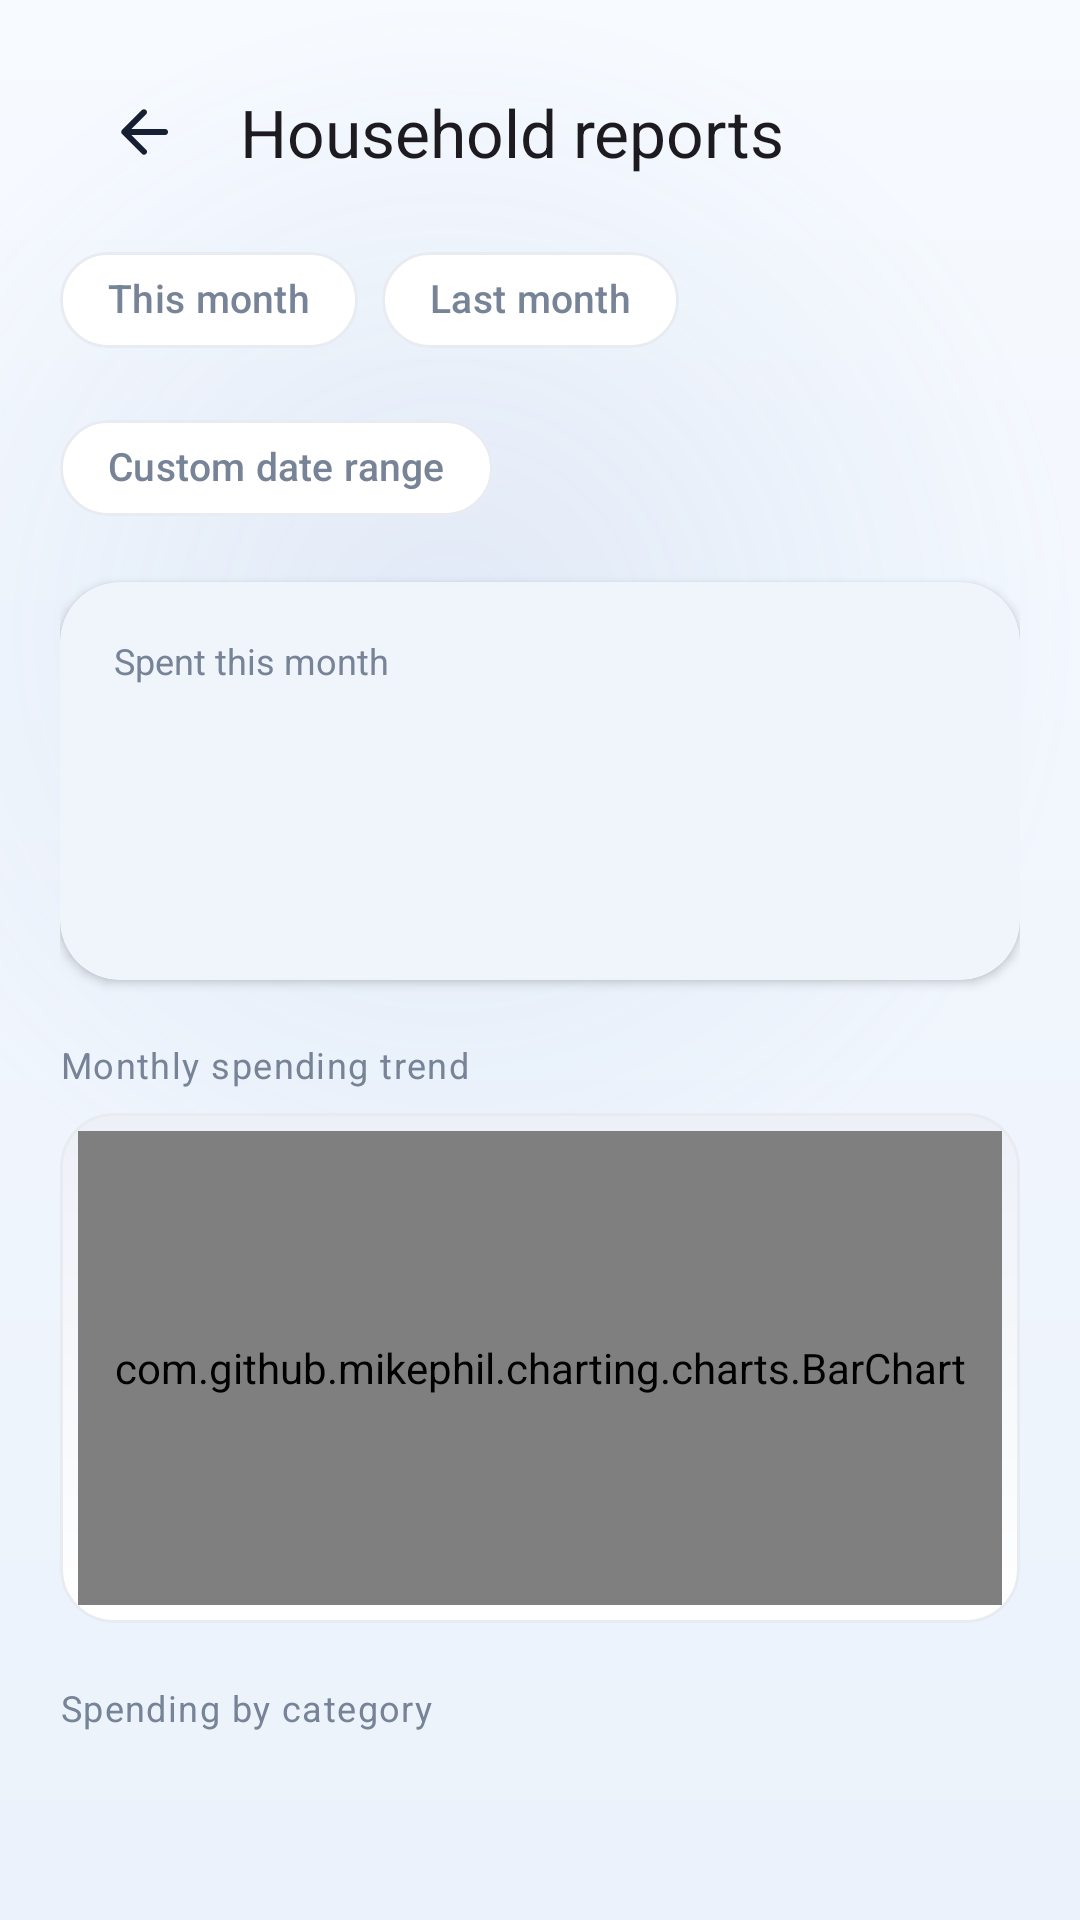

Layout XML and referenced resources for this Android screen:
<!-- AndroidManifest.xml: application theme Theme.FinanceManager -->
<!-- res/layout/fragment_household_reports.xml -->
<?xml version="1.0" encoding="utf-8"?>
<androidx.core.widget.NestedScrollView xmlns:android="http://schemas.android.com/apk/res/android"
    xmlns:app="http://schemas.android.com/apk/res-auto"
    android:layout_width="match_parent"
    android:layout_height="match_parent"
    android:clipToPadding="false"
    android:fillViewport="true"
    android:scrollbars="none">

    <LinearLayout
        android:layout_width="match_parent"
        android:layout_height="wrap_content"
        android:orientation="vertical"
        android:paddingHorizontal="20dp"
        android:paddingTop="12dp"
        android:paddingBottom="100dp">

        <com.google.android.material.appbar.MaterialToolbar
            android:id="@+id/toolbar"
            android:layout_width="match_parent"
            android:layout_height="?attr/actionBarSize"
            android:layout_marginHorizontal="-20dp"
            android:background="@android:color/transparent"
            app:navigationIcon="@drawable/ic_arrow_back"
            app:title="@string/household_reports"
            app:titleTextAppearance="@style/TextAppearance.Material3.TitleLarge" />

        <com.google.android.material.chip.ChipGroup
            android:id="@+id/range_group"
            android:layout_width="match_parent"
            android:layout_height="wrap_content"
            app:singleSelection="true"
            app:selectionRequired="true">

            <com.google.android.material.chip.Chip
                android:id="@+id/range_month"
                style="@style/Widget.Finance.Chip"
                android:layout_width="wrap_content"
                android:layout_height="wrap_content"
                android:text="@string/household_this_month" />

            <com.google.android.material.chip.Chip
                android:id="@+id/range_last"
                style="@style/Widget.Finance.Chip"
                android:layout_width="wrap_content"
                android:layout_height="wrap_content"
                android:text="@string/household_last_month" />

            <com.google.android.material.chip.Chip
                android:id="@+id/range_custom"
                style="@style/Widget.Finance.Chip"
                android:layout_width="wrap_content"
                android:layout_height="wrap_content"
                android:text="@string/household_custom_range" />
        </com.google.android.material.chip.ChipGroup>

        <LinearLayout
            android:id="@+id/custom_range"
            android:layout_width="match_parent"
            android:layout_height="wrap_content"
            android:layout_marginTop="10dp"
            android:baselineAligned="false"
            android:orientation="horizontal"
            android:visibility="gone">

            <com.google.android.material.button.MaterialButton
                android:id="@+id/from_button"
                style="@style/Widget.Finance.Button.Outlined"
                android:layout_width="0dp"
                android:layout_height="wrap_content"
                android:layout_weight="1"
                android:text="@string/household_from"
                app:cornerRadius="12dp" />

            <com.google.android.material.button.MaterialButton
                android:id="@+id/to_button"
                style="@style/Widget.Finance.Button.Outlined"
                android:layout_width="0dp"
                android:layout_height="wrap_content"
                android:layout_marginStart="8dp"
                android:layout_weight="1"
                android:text="@string/household_to"
                app:cornerRadius="12dp" />
        </LinearLayout>

        <com.google.android.material.card.MaterialCardView
            style="@style/Widget.Finance.Card"
            android:layout_width="match_parent"
            android:layout_height="wrap_content"
            android:layout_marginTop="14dp"
            app:cardCornerRadius="20dp">

            <LinearLayout
                android:layout_width="match_parent"
                android:layout_height="wrap_content"
                android:orientation="vertical"
                android:padding="18dp">

                <TextView
                    android:layout_width="match_parent"
                    android:layout_height="wrap_content"
                    android:text="@string/household_spending_this_month"
                    android:textColor="?attr/colorOnSurfaceVariant"
                    android:textSize="12sp" />

                <TextView
                    android:id="@+id/total"
                    android:layout_width="match_parent"
                    android:layout_height="wrap_content"
                    android:layout_marginTop="4dp"
                    android:fontFamily="sans-serif-medium"
                    android:textDirection="ltr"
                    android:textSize="26sp" />

                <TextView
                    android:id="@+id/comparison"
                    android:layout_width="match_parent"
                    android:layout_height="wrap_content"
                    android:layout_marginTop="6dp"
                    android:textColor="?attr/colorOnSurfaceVariant"
                    android:textSize="11.5sp" />

                <TextView
                    android:id="@+id/count"
                    android:layout_width="match_parent"
                    android:layout_height="wrap_content"
                    android:layout_marginTop="4dp"
                    android:textColor="?attr/colorOnSurfaceVariant"
                    android:textSize="11.5sp" />
            </LinearLayout>
        </com.google.android.material.card.MaterialCardView>

        <TextView
            style="@style/Widget.Finance.SectionLabel"
            android:layout_width="match_parent"
            android:layout_height="wrap_content"
            android:layout_marginTop="20dp"
            android:text="@string/household_spending_trend" />

        <com.google.android.material.card.MaterialCardView
            style="@style/Widget.Finance.Card.Outlined"
            android:layout_width="match_parent"
            android:layout_height="wrap_content"
            android:layout_marginTop="8dp"
            app:cardCornerRadius="18dp">

            <FrameLayout
                android:layout_width="match_parent"
                android:layout_height="170dp"
                android:background="@drawable/bg_chart_panel">

                <com.github.mikephil.charting.charts.BarChart
                    android:id="@+id/chart"
                    android:layout_width="match_parent"
                    android:layout_height="match_parent"
                    android:layout_margin="6dp" />

                <TextView
                    android:id="@+id/chart_empty"
                    android:layout_width="match_parent"
                    android:layout_height="wrap_content"
                    android:layout_gravity="center"
                    android:gravity="center"
                    android:text="@string/household_no_data"
                    android:textColor="?attr/colorOnSurfaceVariant"
                    android:textSize="11sp"
                    android:visibility="gone" />
            </FrameLayout>
        </com.google.android.material.card.MaterialCardView>

        <TextView
            style="@style/Widget.Finance.SectionLabel"
            android:layout_width="match_parent"
            android:layout_height="wrap_content"
            android:layout_marginTop="20dp"
            android:text="@string/household_report_by_category" />

        <androidx.recyclerview.widget.RecyclerView
            android:id="@+id/list"
            android:layout_width="match_parent"
            android:layout_height="wrap_content"
            android:layout_marginTop="8dp"
            android:nestedScrollingEnabled="false" />

        <include
            android:id="@+id/empty"
            layout="@layout/view_empty_state"
            android:layout_width="match_parent"
            android:layout_height="wrap_content" />

        <com.google.android.material.button.MaterialButton
            android:id="@+id/export"
            style="@style/Widget.Finance.Button"
            android:layout_width="match_parent"
            android:layout_height="wrap_content"
            android:layout_marginTop="20dp"
            android:text="@string/household_export_csv"
            app:cornerRadius="14dp" />
    </LinearLayout>
</androidx.core.widget.NestedScrollView>
<!-- res/layout/view_empty_state.xml (included above) -->
<?xml version="1.0" encoding="utf-8"?>
<LinearLayout xmlns:android="http://schemas.android.com/apk/res/android"
    xmlns:app="http://schemas.android.com/apk/res-auto"
    android:id="@+id/empty_state"
    android:layout_width="match_parent"
    android:layout_height="wrap_content"
    android:gravity="center"
    android:orientation="vertical"
    android:paddingHorizontal="32dp"
    android:paddingVertical="40dp">

    <FrameLayout
        android:layout_width="72dp"
        android:layout_height="72dp"
        android:background="@drawable/bg_circle"
        android:backgroundTint="?attr/colorPrimaryContainer">

        <ImageView
            android:id="@+id/empty_icon"
            android:layout_width="32dp"
            android:layout_height="32dp"
            android:layout_gravity="center"
            android:contentDescription="@null"
            android:src="@drawable/ic_nav_transactions"
            app:tint="?attr/colorOnPrimaryContainer" />
    </FrameLayout>

    <TextView
        android:id="@+id/empty_title"
        android:layout_width="wrap_content"
        android:layout_height="wrap_content"
        android:layout_marginTop="18dp"
        android:fontFamily="sans-serif-medium"
        android:gravity="center"
        android:textColor="?attr/colorOnSurface"
        android:textSize="16sp" />

    <TextView
        android:id="@+id/empty_message"
        android:layout_width="wrap_content"
        android:layout_height="wrap_content"
        android:layout_marginTop="8dp"
        android:gravity="center"
        android:lineSpacingExtra="3dp"
        android:textColor="?attr/colorOnSurfaceVariant"
        android:textSize="14sp" />

    <com.google.android.material.button.MaterialButton
        android:id="@+id/empty_action"
        style="@style/Widget.Finance.Button.Outlined"
        android:layout_width="wrap_content"
        android:layout_height="wrap_content"
        android:layout_marginTop="20dp"
        android:visibility="gone" />

</LinearLayout>
<!-- resources referenced by this layout -->
<resources>
  <string name="household_custom_range">Custom date range</string>
  <string name="household_export_csv">Export CSV</string>
  <string name="household_from">From</string>
  <string name="household_last_month">Last month</string>
  <string name="household_no_data">No household data for this period</string>
  <string name="household_report_by_category">Spending by category</string>
  <string name="household_reports">Household reports</string>
  <string name="household_spending_this_month">Spent this month</string>
  <string name="household_spending_trend">Monthly spending trend</string>
  <string name="household_this_month">This month</string>
  <string name="household_to">To</string>
  <style name="Widget.Finance.Button" parent="Widget.Material3.Button">
          <item name="android:minHeight">@dimen/button_height</item>
          <item name="cornerRadius">16dp</item>
          <item name="android:textAllCaps">false</item>
          <item name="android:textSize">15sp</item>
      </style>
  <style name="Widget.Finance.Button.Outlined" parent="Widget.Material3.Button.OutlinedButton">
          <item name="android:minHeight">@dimen/button_height</item>
          <item name="cornerRadius">16dp</item>
          <item name="android:textAllCaps">false</item>
          <item name="android:textSize">15sp</item>
      </style>
  <style name="Widget.Finance.Card" parent="Widget.Material3.CardView.Elevated">
          <item name="cardCornerRadius">@dimen/card_radius</item>
          <item name="cardElevation">2dp</item>
          <item name="cardBackgroundColor">?attr/colorSurface</item>
          <item name="strokeWidth">0dp</item>
      </style>
  <style name="Widget.Finance.Chip" parent="Widget.Material3.Chip.Filter">
          <item name="chipCornerRadius">16dp</item>
          <item name="android:textSize">13sp</item>
      </style>
  <style name="Widget.Finance.SectionLabel" parent="">
          <item name="android:textSize">12sp</item>
          <item name="android:textColor">?attr/colorOnSurfaceVariant</item>
          <item name="android:letterSpacing">0.04</item>
      </style>
  <color name="surface">#FFFFFF</color>
  <color name="surface_variant">#EDF1F7</color>
  <color name="divider">#E8ECF2</color>
  <dimen name="button_height">52dp</dimen>
  <dimen name="card_radius">20dp</dimen>
  <color name="primary">#2E75D4</color>
  <color name="on_primary">#FFFFFF</color>
  <color name="primary_container">#DDEBFC</color>
  <color name="on_primary_container">#0B2A47</color>
  <color name="secondary">#5A87C0</color>
  <color name="secondary_container">#E7EFF9</color>
  <color name="text_primary">#172033</color>
  <color name="text_secondary">#778397</color>
  <color name="expense">#E05252</color>
  <color name="background">#F6F8FB</color>
  <style name="Widget.Finance.TextInputLayout" parent="Widget.Material3.TextInputLayout.OutlinedBox">
          <item name="boxCornerRadiusTopStart">14dp</item>
          <item name="boxCornerRadiusTopEnd">14dp</item>
          <item name="boxCornerRadiusBottomStart">14dp</item>
          <item name="boxCornerRadiusBottomEnd">14dp</item>
      </style>
  <color name="balance_card_start">#2E75D4</color>
  <color name="balance_card_end">#1D4E9E</color>
  <color name="app_gradient_glow">#1F5A87C0</color>
  <color name="app_gradient_end">#EBF2FB</color>
  <color name="app_gradient_start">#F7FAFF</color>
  <style name="Widget.Finance.BottomNav.Indicator" parent="Widget.Material3.BottomNavigationView.ActiveIndicator">
          <item name="android:color">?attr/colorPrimaryContainer</item>
          <item name="android:width">64dp</item>
          <item name="android:height">32dp</item>
      </style>
  <style name="TextAppearance.Finance.BottomNav" parent="TextAppearance.Material3.LabelMedium">
          <item name="android:textSize">11sp</item>
          <item name="android:fontFamily">sans-serif-medium</item>
      </style>
  <color name="nav_glass_fill">#E6FFFFFF</color>
  <color name="nav_glass_stroke">#1A2E75D4</color>
</resources>
